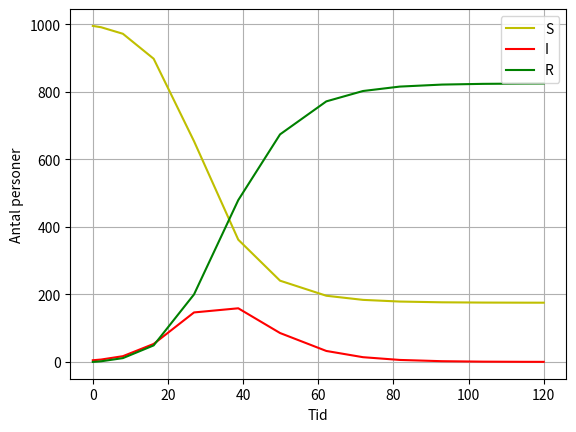

Write Python code to recreate this figure.
import numpy as np
from scipy.integrate import solve_ivp
import matplotlib.pyplot as plt

def sir(t, y):
    S = y[0]
    I = y[1]
    R = y[2]

    beta = 0.3
    gamma = 1 / 7
    population = 1000

    Sder = - beta / population * S * I
    Ider = beta / population * S * I - gamma * I
    Rder = gamma * I

    return [Sder, Ider, Rder]

y0 = [995, 5, 0]
tspan = [0, 120]

sol = solve_ivp(sir, tspan, y0)

plt.plot(sol.t, sol.y[0], 'y', label='S')
plt.plot(sol.t, sol.y[1], 'r', label='I')
plt.plot(sol.t, sol.y[2], 'g', label='R')

plt.xlabel('Tid')
plt.ylabel('Antal personer')
plt.legend()
plt.grid()
plt.show()
    
